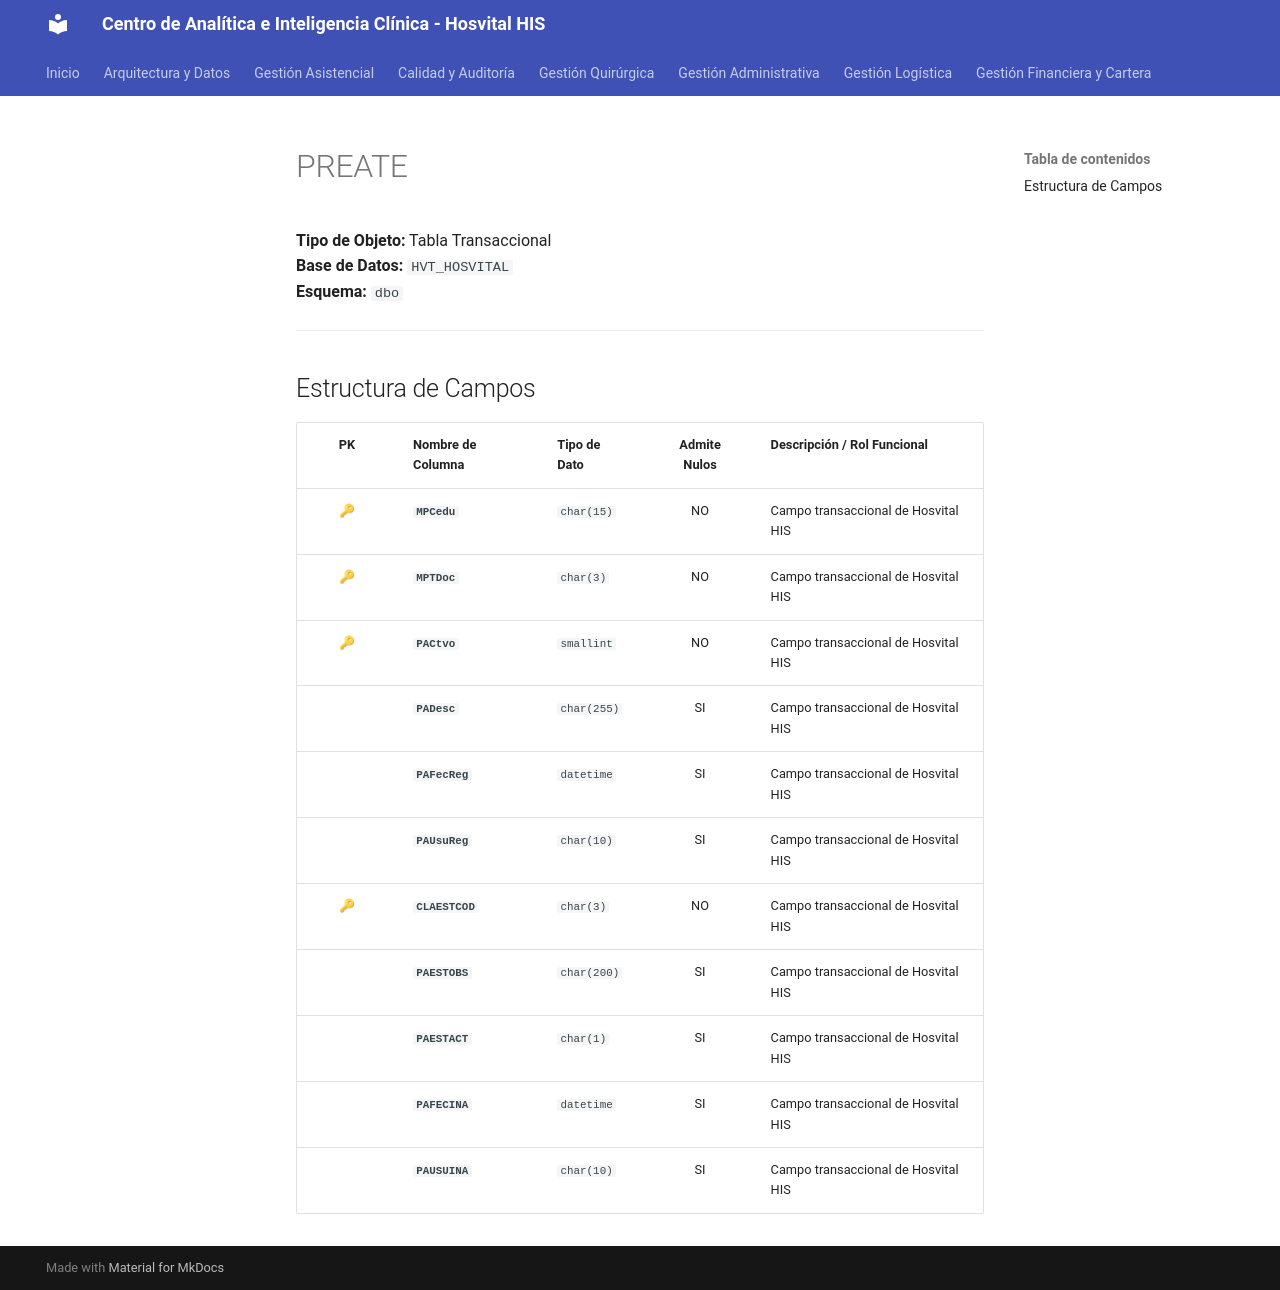

repository: SoporteSaludtech/superset-docs · page: diccionario-general/PREATE/index.html · generator: mkdocs

# PREATE

**Tipo de Objeto:** Tabla Transaccional  
**Base de Datos:** `HVT_HOSVITAL`  
**Esquema:** `dbo`

---

## Estructura de Campos

| PK | Nombre de Columna | Tipo de Dato | Admite Nulos | Descripción / Rol Funcional |
| :-: | :--- | :--- | :-: | :--- |
| 🔑 | **`MPCedu`** | `char(15)` | NO | Campo transaccional de Hosvital HIS |
| 🔑 | **`MPTDoc`** | `char(3)` | NO | Campo transaccional de Hosvital HIS |
| 🔑 | **`PACtvo`** | `smallint` | NO | Campo transaccional de Hosvital HIS |
|  | **`PADesc`** | `char(255)` | SI | Campo transaccional de Hosvital HIS |
|  | **`PAFecReg`** | `datetime` | SI | Campo transaccional de Hosvital HIS |
|  | **`PAUsuReg`** | `char(10)` | SI | Campo transaccional de Hosvital HIS |
| 🔑 | **`CLAESTCOD`** | `char(3)` | NO | Campo transaccional de Hosvital HIS |
|  | **`PAESTOBS`** | `char(200)` | SI | Campo transaccional de Hosvital HIS |
|  | **`PAESTACT`** | `char(1)` | SI | Campo transaccional de Hosvital HIS |
|  | **`PAFECINA`** | `datetime` | SI | Campo transaccional de Hosvital HIS |
|  | **`PAUSUINA`** | `char(10)` | SI | Campo transaccional de Hosvital HIS |
